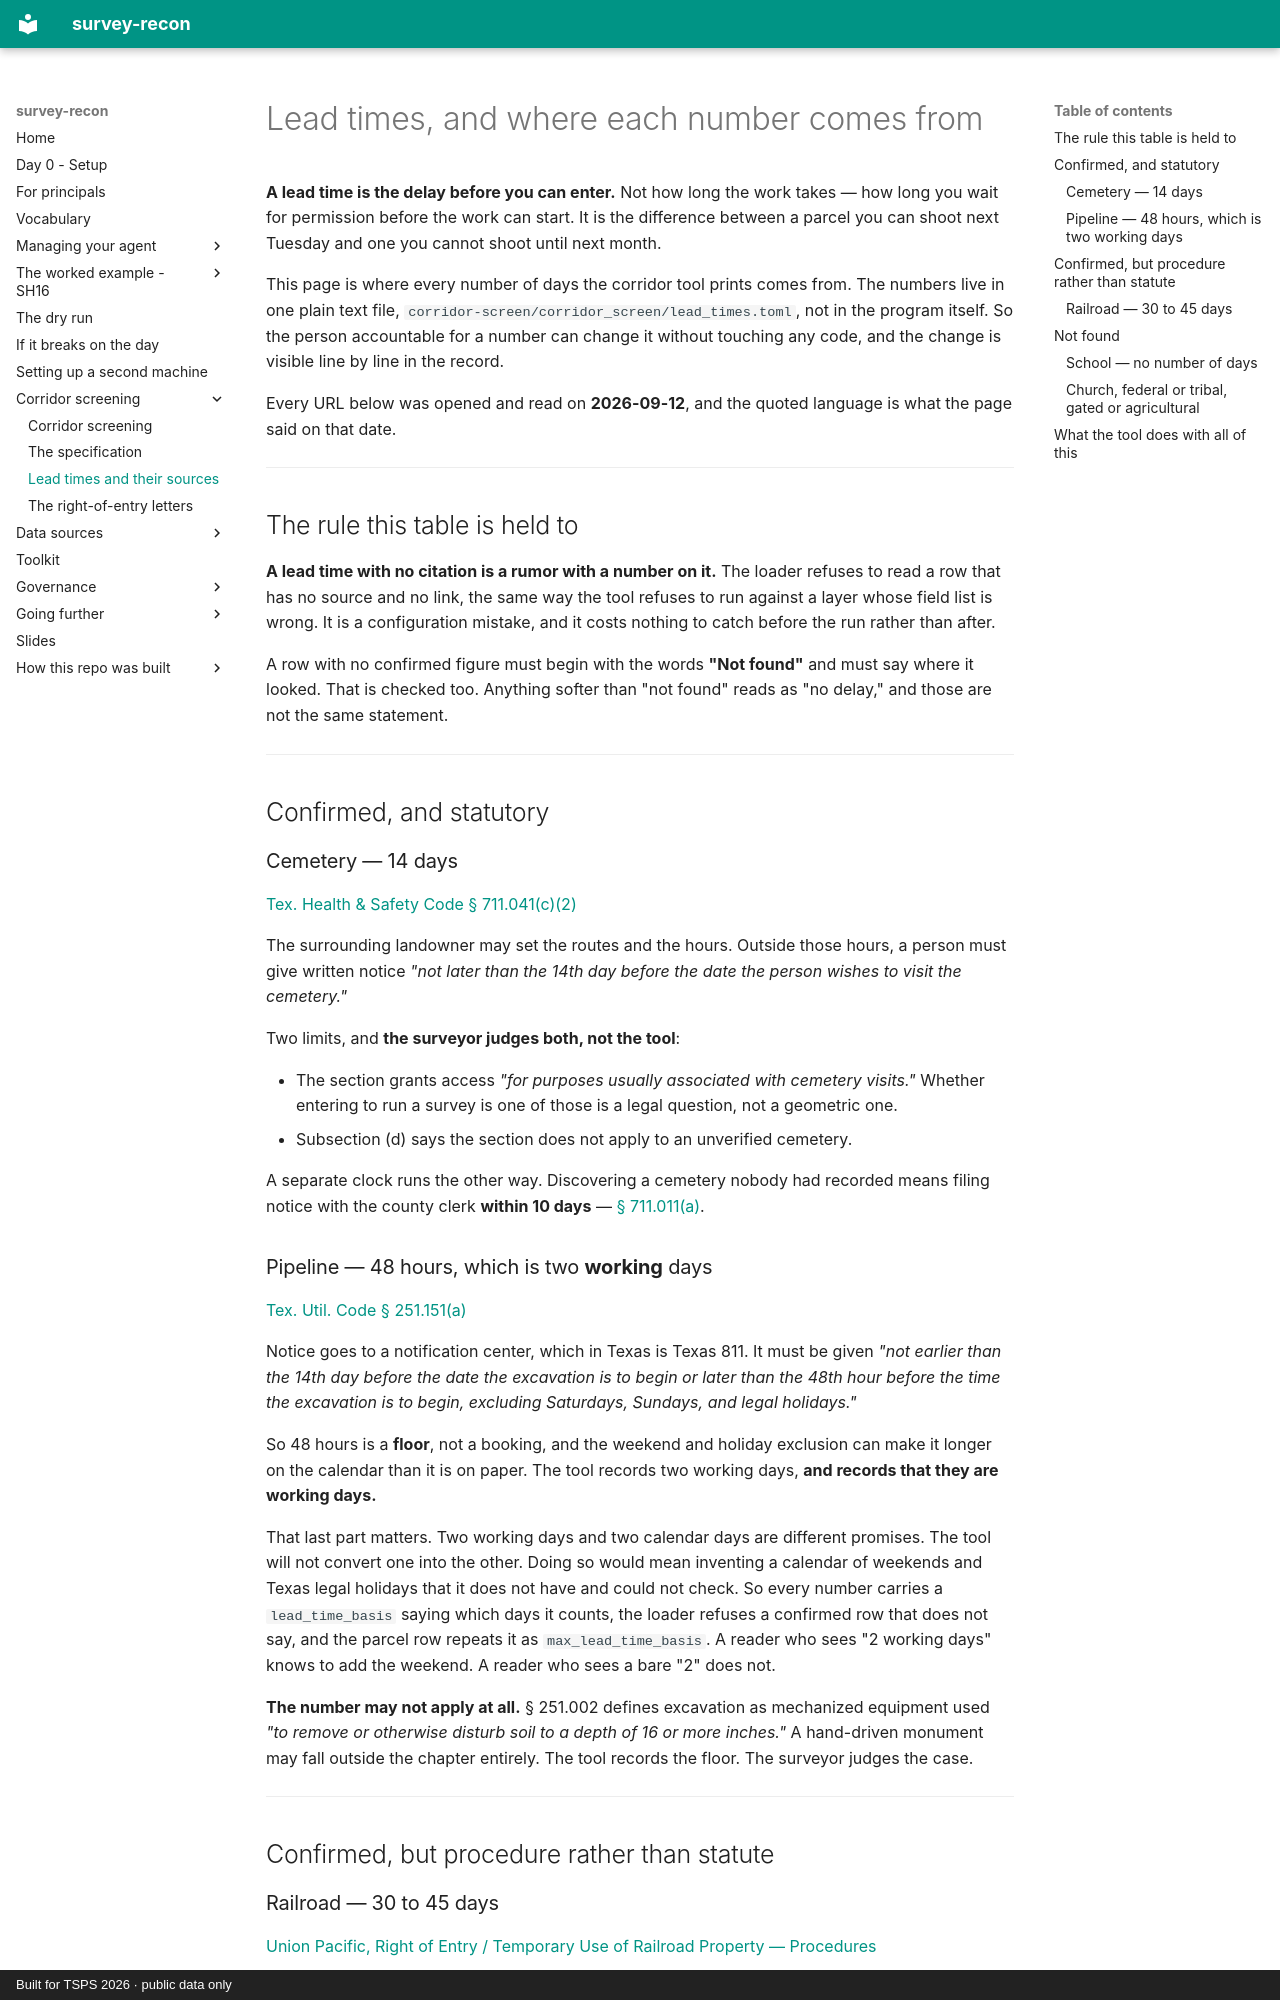

repository: RickSmith/survey-recon · page: corridor-screen/lead-times/index.html · generator: mkdocs · copyright: Built for TSPS 2026 · public data only

# Lead times, and where each number comes from

**A lead time is the delay before you can enter.** Not how long the work takes —
how long you wait for permission before the work can start. It is the difference
between a parcel you can shoot next Tuesday and one you cannot shoot until next
month.

This page is where every number of days the corridor tool prints comes from.
The numbers live in one plain text file,
`corridor-screen/corridor_screen/lead_times.toml`, not in the program itself.
So the person accountable for a number can change it without touching any
code, and the change is visible line by line in the record.

Every URL below was opened and read on **2026-09-12**, and the quoted language is
what the page said on that date.

---

## The rule this table is held to

**A lead time with no citation is a rumor with a number on it.** The loader
refuses to read a row that has no source and no link, the same way the tool
refuses to run against a layer whose field list is wrong. It is a configuration
mistake, and it costs nothing to catch before the run rather than after.

A row with no confirmed figure must begin with the words **"Not found"** and
must say where it looked. That is checked too. Anything softer than "not found"
reads as "no delay," and those are not the same statement.

---

## Confirmed, and statutory

### Cemetery — 14 days

[Tex. Health & Safety Code § 711.041(c)(2)](https://statutes.capitol.texas.gov/Docs/HS/htm/HS.711.htm)

The surrounding landowner may set the routes and the hours. Outside those hours,
a person must give written notice *"not later than the 14th day before the date
the person wishes to visit the cemetery."*

Two limits, and **the surveyor judges both, not the tool**:

- The section grants access *"for purposes usually associated with cemetery
  visits."* Whether entering to run a survey is one of those is a legal question,
  not a geometric one.
- Subsection (d) says the section does not apply to an unverified cemetery.

A separate clock runs the other way. Discovering a cemetery nobody had recorded
means filing notice with the county clerk **within 10 days** —
[§ 711.011(a)](https://statutes.capitol.texas.gov/Docs/HS/htm/HS.711.htm).

### Pipeline — 48 hours, which is two **working** days

[Tex. Util. Code § 251.151(a)](https://statutes.capitol.texas.gov/Docs/UT/htm/UT.251.htm)

Notice goes to a notification center, which in Texas is Texas 811. It must be
given *"not earlier than the 14th day before the date the excavation is to begin
or later than the 48th hour before the time the excavation is to begin,
excluding Saturdays, Sundays, and legal holidays."*

So 48 hours is a **floor**, not a booking, and the weekend and holiday exclusion
can make it longer on the calendar than it is on paper. The tool records two
working days, **and records that they are working days.**

That last part matters. Two working days and two calendar days are different
promises. The tool will not convert one into the other. Doing so would mean
inventing a calendar of weekends and Texas legal holidays that it does not have
and could not check. So every number carries a `lead_time_basis` saying which
days it counts, the loader refuses a confirmed row that does not say, and the
parcel row repeats it as `max_lead_time_basis`. A reader who sees "2 working
days" knows to add the weekend. A reader who sees a bare "2" does not.

**The number may not apply at all.** § 251.002 defines excavation as mechanized
equipment used *"to remove or otherwise disturb soil to a depth of 16 or more
inches."* A hand-driven monument may fall outside the chapter entirely. The tool
records the floor. The surveyor judges the case.

---

## Confirmed, but procedure rather than statute
